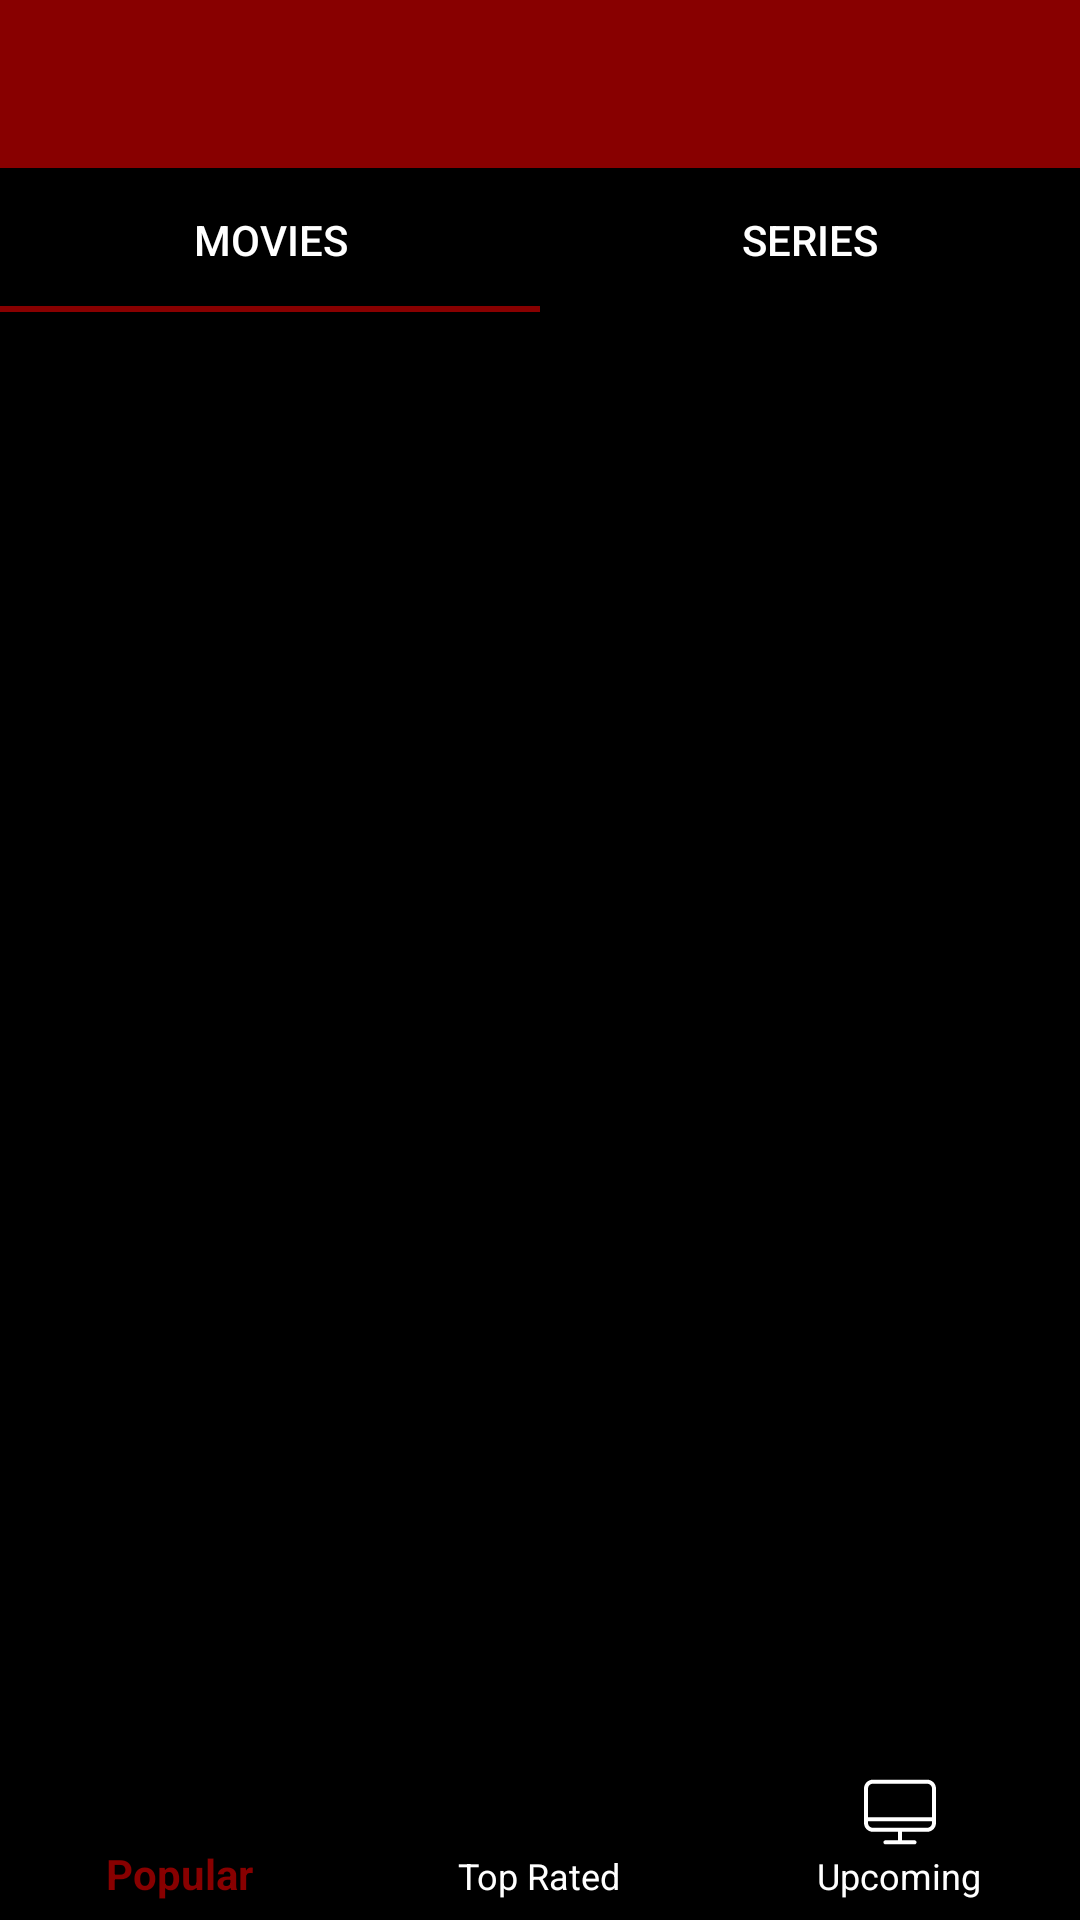

This screen was rendered from an Android layout file. Write that file and the resources it references.
<!-- AndroidManifest.xml: application theme AppTheme -->
<!-- res/layout/activity_main.xml -->
<?xml version="1.0" encoding="utf-8"?>
<LinearLayout xmlns:android="http://schemas.android.com/apk/res/android"
    xmlns:app="http://schemas.android.com/apk/res-auto"
    xmlns:tools="http://schemas.android.com/tools"
    android:id="@+id/container"
    android:layout_width="match_parent"
    android:layout_height="match_parent"
    android:background="@color/background"
    android:orientation="vertical"
    tools:context=".MainActivity">
    <androidx.appcompat.widget.Toolbar
        android:layout_width="match_parent"
        android:title="@string/app_name"
        android:id="@+id/toolbar"
        android:background="@color/colorPrimary"
        android:layout_height="?android:attr/actionBarSize">
    </androidx.appcompat.widget.Toolbar>

    <RelativeLayout
        android:layout_width="match_parent"
        android:layout_height="0dp"
        android:layout_weight="1">

        <FrameLayout
            android:id="@+id/fragment"
            android:layout_above="@id/nav_view"
            android:layout_width="match_parent"
            android:layout_height="match_parent">
        </FrameLayout>

        <com.google.android.material.tabs.TabLayout
            android:id="@+id/tabs"
            android:layout_width="match_parent"
            android:layout_height="wrap_content"
            android:orientation="horizontal"
            android:background="@drawable/background_gradient_tabs"
            app:tabIconTint="@color/nav_bottom_color"
            app:tabTextColor="@color/nav_bottom_color">

            <com.google.android.material.tabs.TabItem
                android:layout_width="match_parent"
                android:layout_height="match_parent"
                android:text="Movies" />

            <com.google.android.material.tabs.TabItem
                android:layout_width="match_parent"
                android:layout_height="match_parent"
                android:text="Series" />
        </com.google.android.material.tabs.TabLayout>



        <com.google.android.material.bottomnavigation.BottomNavigationView
            android:id="@+id/nav_view"
            android:layout_width="match_parent"
            android:layout_height="wrap_content"
            android:layout_alignParentBottom="true"
            app:itemIconTint="@color/nav_bottom_color"
            app:itemTextColor="@color/nav_bottom_color"
            app:menu="@menu/bottom_nav_menu" />
    </RelativeLayout>


</LinearLayout>
<!-- resources referenced by this layout -->
<resources>
  <color name="background">#000000</color>
  <color name="colorPrimary">#880000</color>
  <!-- drawable background_gradient_tabs (drawable) -->
  <?xml version="1.0" encoding="utf-8"?>
  <shape xmlns:android="http://schemas.android.com/apk/res/android" android:shape="rectangle" >
      <gradient
          android:startColor="#00000000"
          android:centerColor="#66000000"
          android:endColor="#99000000"
          android:angle="90"/>
      <corners
          android:radius="0dp"/>
  </shape>
  <string name="app_name">MoviesRappi</string>
  <style name="AppTheme" parent="Theme.AppCompat.NoActionBar">
          
          <item name="colorPrimary">@color/colorPrimary</item>
          <item name="colorPrimaryDark">@color/colorPrimaryDark</item>
          <item name="colorAccent">@color/colorAccent</item>
      </style>
  <color name="colorPrimaryDark">#550000</color>
  <color name="colorAccent">#880000</color>
</resources>
